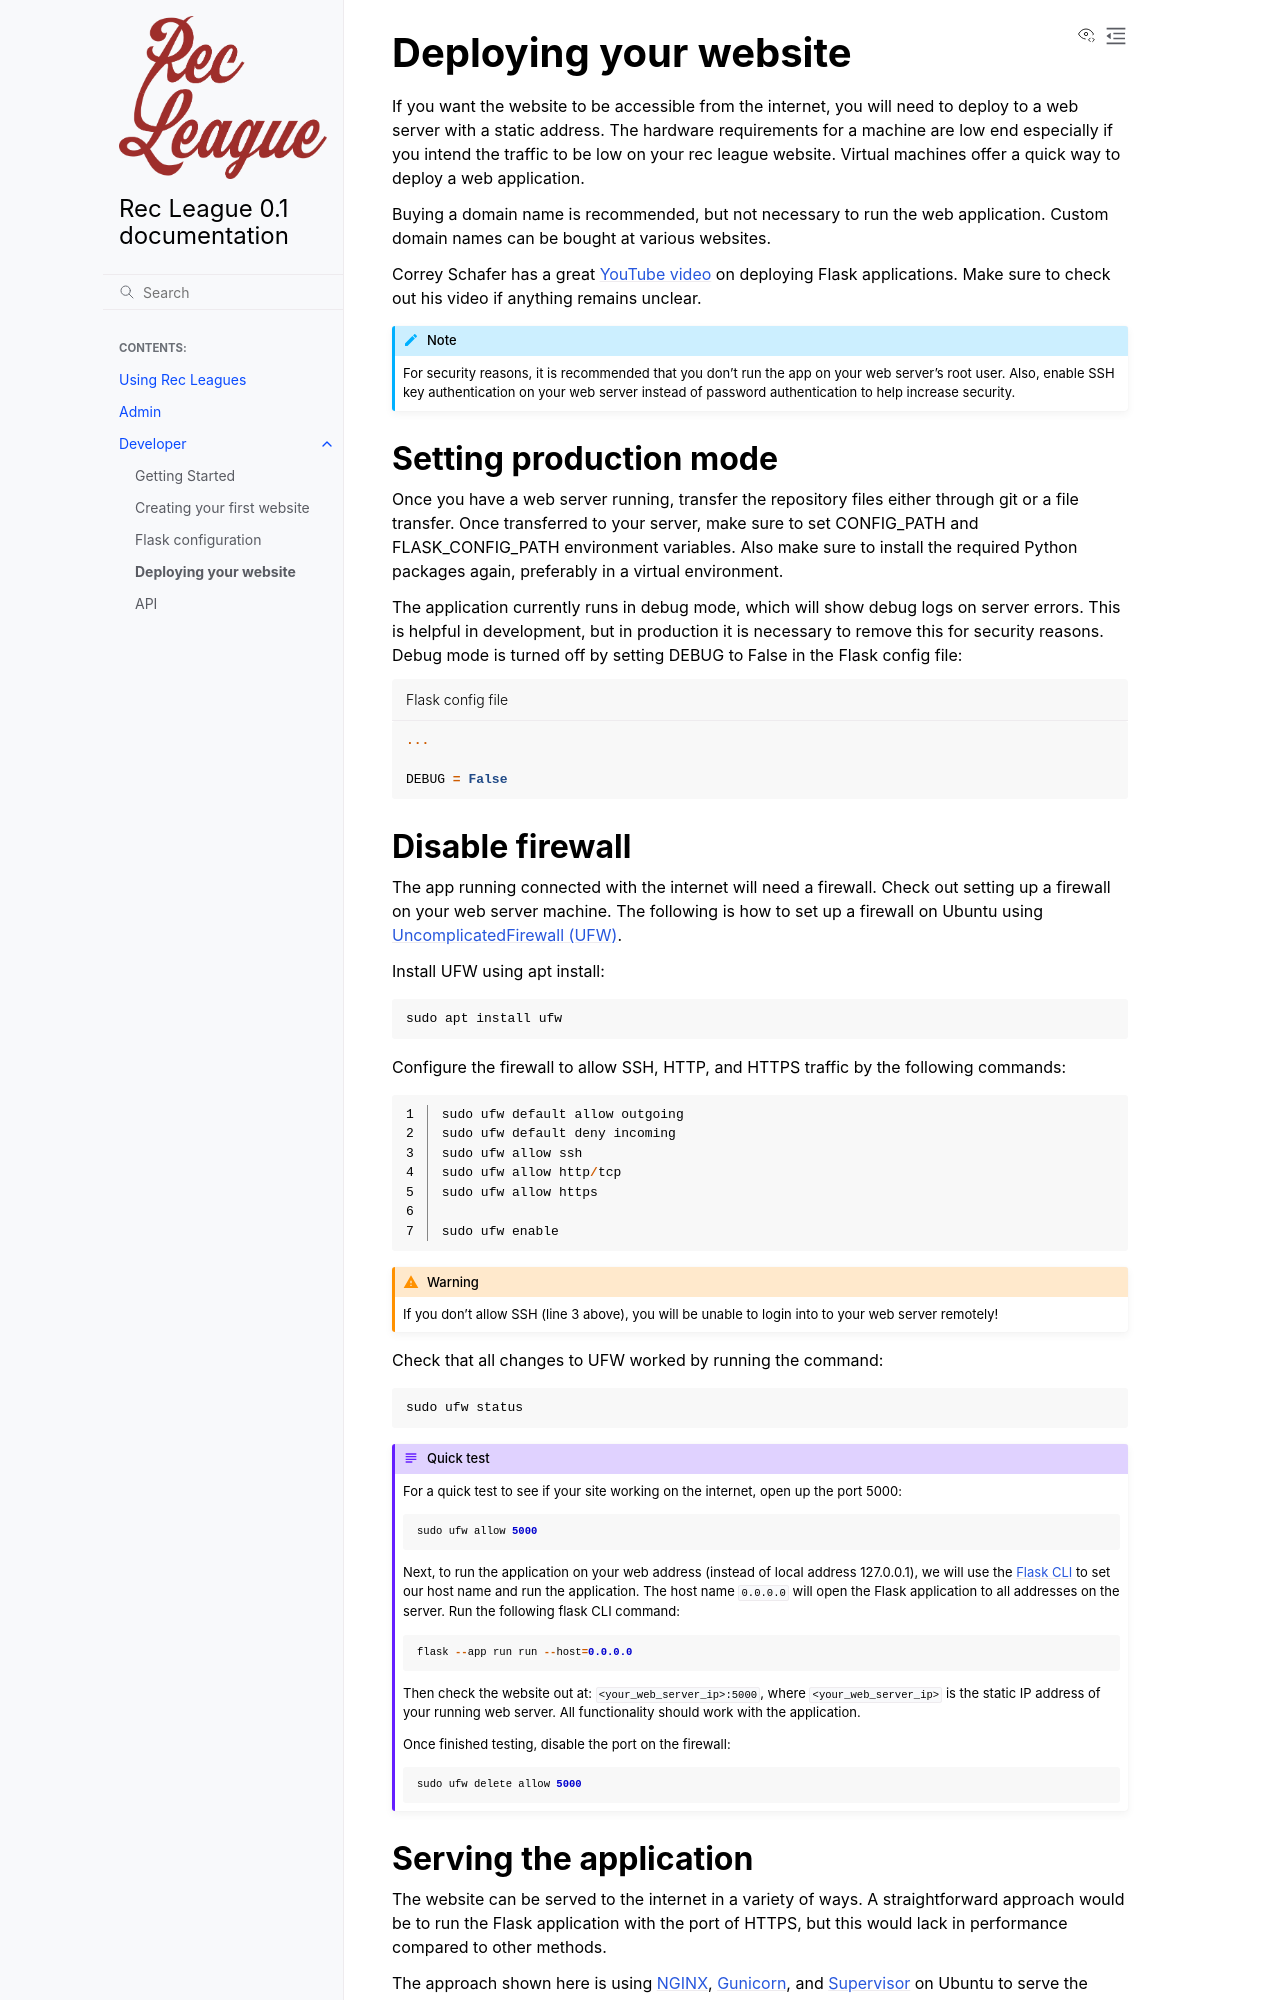

repository: pateichler/flask-rec-league · page: deploy.html · generator: sphinx

Deploying your website
======================

If you want the website to be accessible from the internet, you will need to deploy to a web server with a static address. The hardware requirements for a machine are low end especially if you intend the traffic to be low on your rec league website. Virtual machines offer a quick way to deploy a web application.

Buying a domain name is recommended, but not necessary to run the web application. Custom domain names can be bought at various websites.

Correy Schafer has a great `YouTube video <https://youtu.be/goToXTC96Co>`_ on deploying Flask applications. Make sure to check out his video if anything remains unclear.

.. note::

	For security reasons, it is recommended that you don't run the app on your web server's root user. Also, enable SSH key authentication on your web server instead of password authentication to help increase security.

Setting production mode
-----------------------

Once you have a web server running, transfer the repository files either through git or a file transfer. Once transferred to your server, make sure to set CONFIG_PATH and FLASK_CONFIG_PATH environment variables. Also make sure to install the required Python packages again, preferably in a virtual environment.

The application currently runs in debug mode, which will show debug logs on server errors. This is helpful in development, but in production it is necessary to remove this for security reasons. Debug mode is turned off by setting DEBUG to False in the Flask config file:

.. code-block::
	:caption: Flask config file

	...

	DEBUG = False


Disable firewall
----------------

The app running connected with the internet will need a firewall. Check out setting up a firewall on your web server machine. The following is how to set up a firewall on Ubuntu using `UncomplicatedFirewall (UFW) <https://wiki.ubuntu.com/UncomplicatedFirewall>`_.

Install UFW using apt install:

.. code-block::

	sudo apt install ufw

Configure the firewall to allow SSH, HTTP, and HTTPS traffic by the following commands:

.. code-block::
	:linenos:

	sudo ufw default allow outgoing
	sudo ufw default deny incoming
	sudo ufw allow ssh
	sudo ufw allow http/tcp
	sudo ufw allow https

	sudo ufw enable

.. warning::
	
	If you don't allow SSH (line 3 above), you will be unable to login into to your web server remotely!


Check that all changes to UFW worked by running the command:

.. code-block::

	sudo ufw status

.. admonition:: Quick test

	For a quick test to see if your site working on the internet, open up the port 5000:

	.. code-block::

		sudo ufw allow 5000

	Next, to run the application on your web address (instead of local address 127.0.0.1), we will use the `Flask CLI <https://flask.palletsprojects.com/en/3.0.x/cli/>`_ to set our host name and run the application. The host name ``0.0.0.0`` will open the Flask application to all addresses on the server. Run the following flask CLI command:

	.. code-block::

		flask --app run run --host=0.0.0.0

	Then check the website out at: ``<your_web_server_ip>:5000``, where ``<your_web_server_ip>`` is the static IP address of your running web server. All functionality should work with the application.

	Once finished testing, disable the port on the firewall:

	.. code-block::

		sudo ufw delete allow 5000
